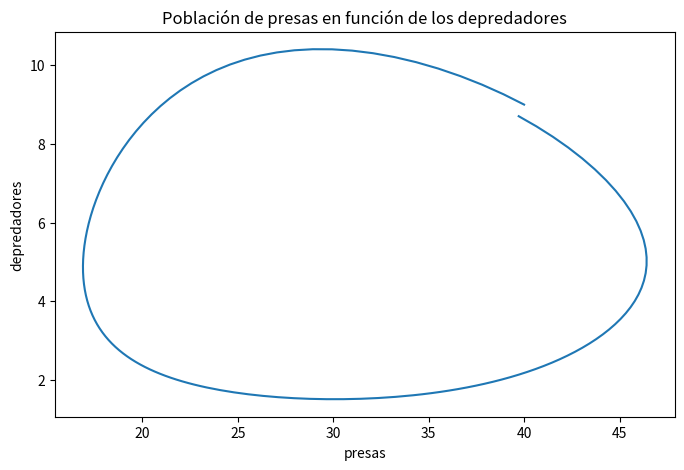

Recreate this plot in Python.
#requiered libraries
import numpy 
import matplotlib.pyplot as plt

#Initial parameters
alpha = 0.1  # Prey growing up rate 
beta = 0.02  # Predator successful rate 
gamma = 0.3  # Predator decrease rate
delta = 0.01 # Pretator hunting successful rate && feeding rate, cuanto alimenta cazar una presa
 
#Function euler (Para las iteraciones) 
def nextValue(u, dt, k1, k2):
    suma1 = numpy.add(k1/2,k2/2)
    result = u + dt *(suma1)  # y1 = y0 + f(x0,y0) * (x1-x0) 
    print(result)
    return result

#Lotka-Volterra equations
def lotka_volterra_function(u):
    x = u[0]
    y = u[1]
    return numpy.array([x*(alpha - beta*y), -y*(gamma - delta*x)])

def lotka_volterra_function2(u, k1, h):
    x = u[0]+h
    y = u[1]+k1*h
    return numpy.array([x*(alpha - beta*y), -y*(gamma - delta*x)])

#Tiempo (coordenadas en x)
T = 200.0         # Limite
dt = 0.25         # Incremento en el tiempo (coordenadas x)
N = int(T/dt) + 1 # Número de intervalos + 1
x0 = 40.          # Número inicial de presas
y0 = 9.           # Número inicial de depredadores
t0 = 0.

#Arreglo para almacenar la solución
solution = numpy.empty((N, 2))
#Valor inicial
solution[0] = numpy.array([x0, y0])

# use a for loop to call the function rk2_step()
for n in range(N-1):
    k1 = lotka_volterra_function(solution[n])
    xk1 = solution[n][0]+dt
    print("xk1 = ",xk1)
    yk1 = solution[n][1]+((k1[0]**2+k1[1]**2))*dt
    print("yk1 = ",yk1)
    k2 = lotka_volterra_function(numpy.array([xk1,yk1]))
    solution[n+1] = nextValue(solution[n], dt, k1, k2)

time = numpy.linspace(0.0, T, N)

x_euler = numpy.empty(N)
y_euler = numpy.empty(N)

for i in range(N):
    x_euler[i] = solution[i][0]
    y_euler[i] = solution[i][1]
    print(x_euler[i] ,",", y_euler[i])

plt.figure("Presas vs depredadores", figsize=(8,5))
plt.title("Población de presas en función de los depredadores")
plt.plot(x_euler[0:152], y_euler[0:152])#solution[:, 0], solution[:, 1]
plt.xlabel('presas')
plt.ylabel('depredadores')
plt.show()